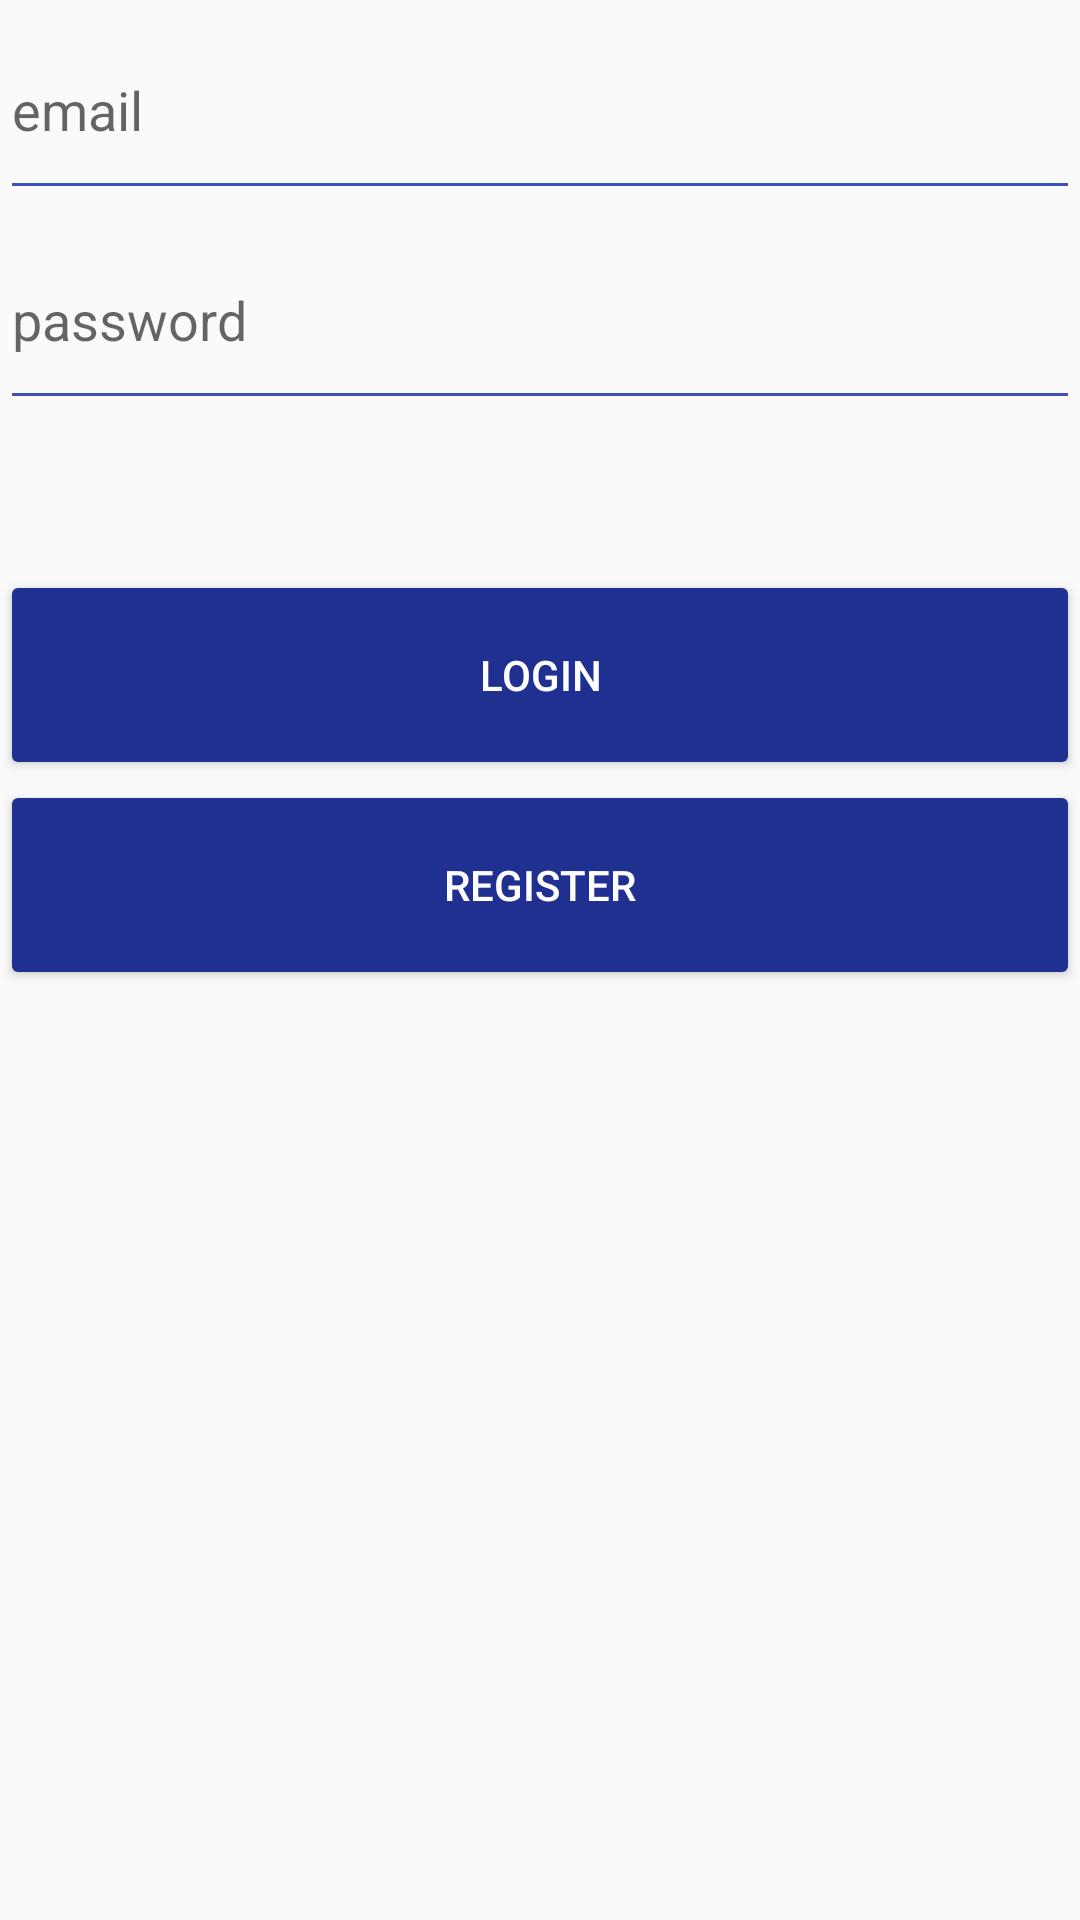

Write the Android layout XML for this screen, with the resource values it uses.
<!-- AndroidManifest.xml: application theme AppTheme -->
<!-- res/layout/activity_customer_login.xml -->
<?xml version="1.0" encoding="utf-8"?>
<LinearLayout xmlns:android="http://schemas.android.com/apk/res/android"
    xmlns:app="http://schemas.android.com/apk/res-auto"
    xmlns:tools="http://schemas.android.com/tools"
    android:layout_width="match_parent"
    android:layout_height="match_parent"
    tools:context="com.example.emergencyapp_final.DriverLoginActivity"
    android:orientation="vertical">
    <EditText
        android:layout_width="match_parent"
        android:layout_height="70dp"
        android:backgroundTint="#3F51B5"
        android:hint="email"
        android:id="@+id/email"/>
    <EditText
        android:layout_width="match_parent"
        android:layout_height="70dp"
        android:backgroundTint="#3F51B5"
        android:hint="password"
        android:id="@+id/password"/>
    <Button
        android:layout_width="match_parent"
        android:layout_marginTop="50dp"
        android:text="login"
        android:layout_height="70dp"
        app:backgroundTint="#203091"
        android:textColor="#FFF"
        android:id="@+id/login"/>
    <Button
        android:layout_width="match_parent"
        android:text="Register"
        android:layout_height="70dp"
        app:backgroundTint="#203091"
        android:textColor="#FFF"
        android:id="@+id/registration"/>
</LinearLayout>
<!-- resources referenced by this layout -->
<resources>
  <style name="AppTheme" parent="Theme.AppCompat.Light.DarkActionBar">
          
          <item name="colorPrimary">@color/colorPrimary</item>
          <item name="colorPrimaryDark">@color/colorPrimaryDark</item>
          <item name="colorAccent">@color/colorAccent</item>
      </style>
  <!-- not gathered from this repository: default colours our renderer supplied (Android Studio template values) -->
  <color name="colorPrimary">#FF6200EE</color>
  <color name="colorPrimaryDark">#FF3700B3</color>
  <color name="colorAccent">#FF03DAC5</color>
</resources>
